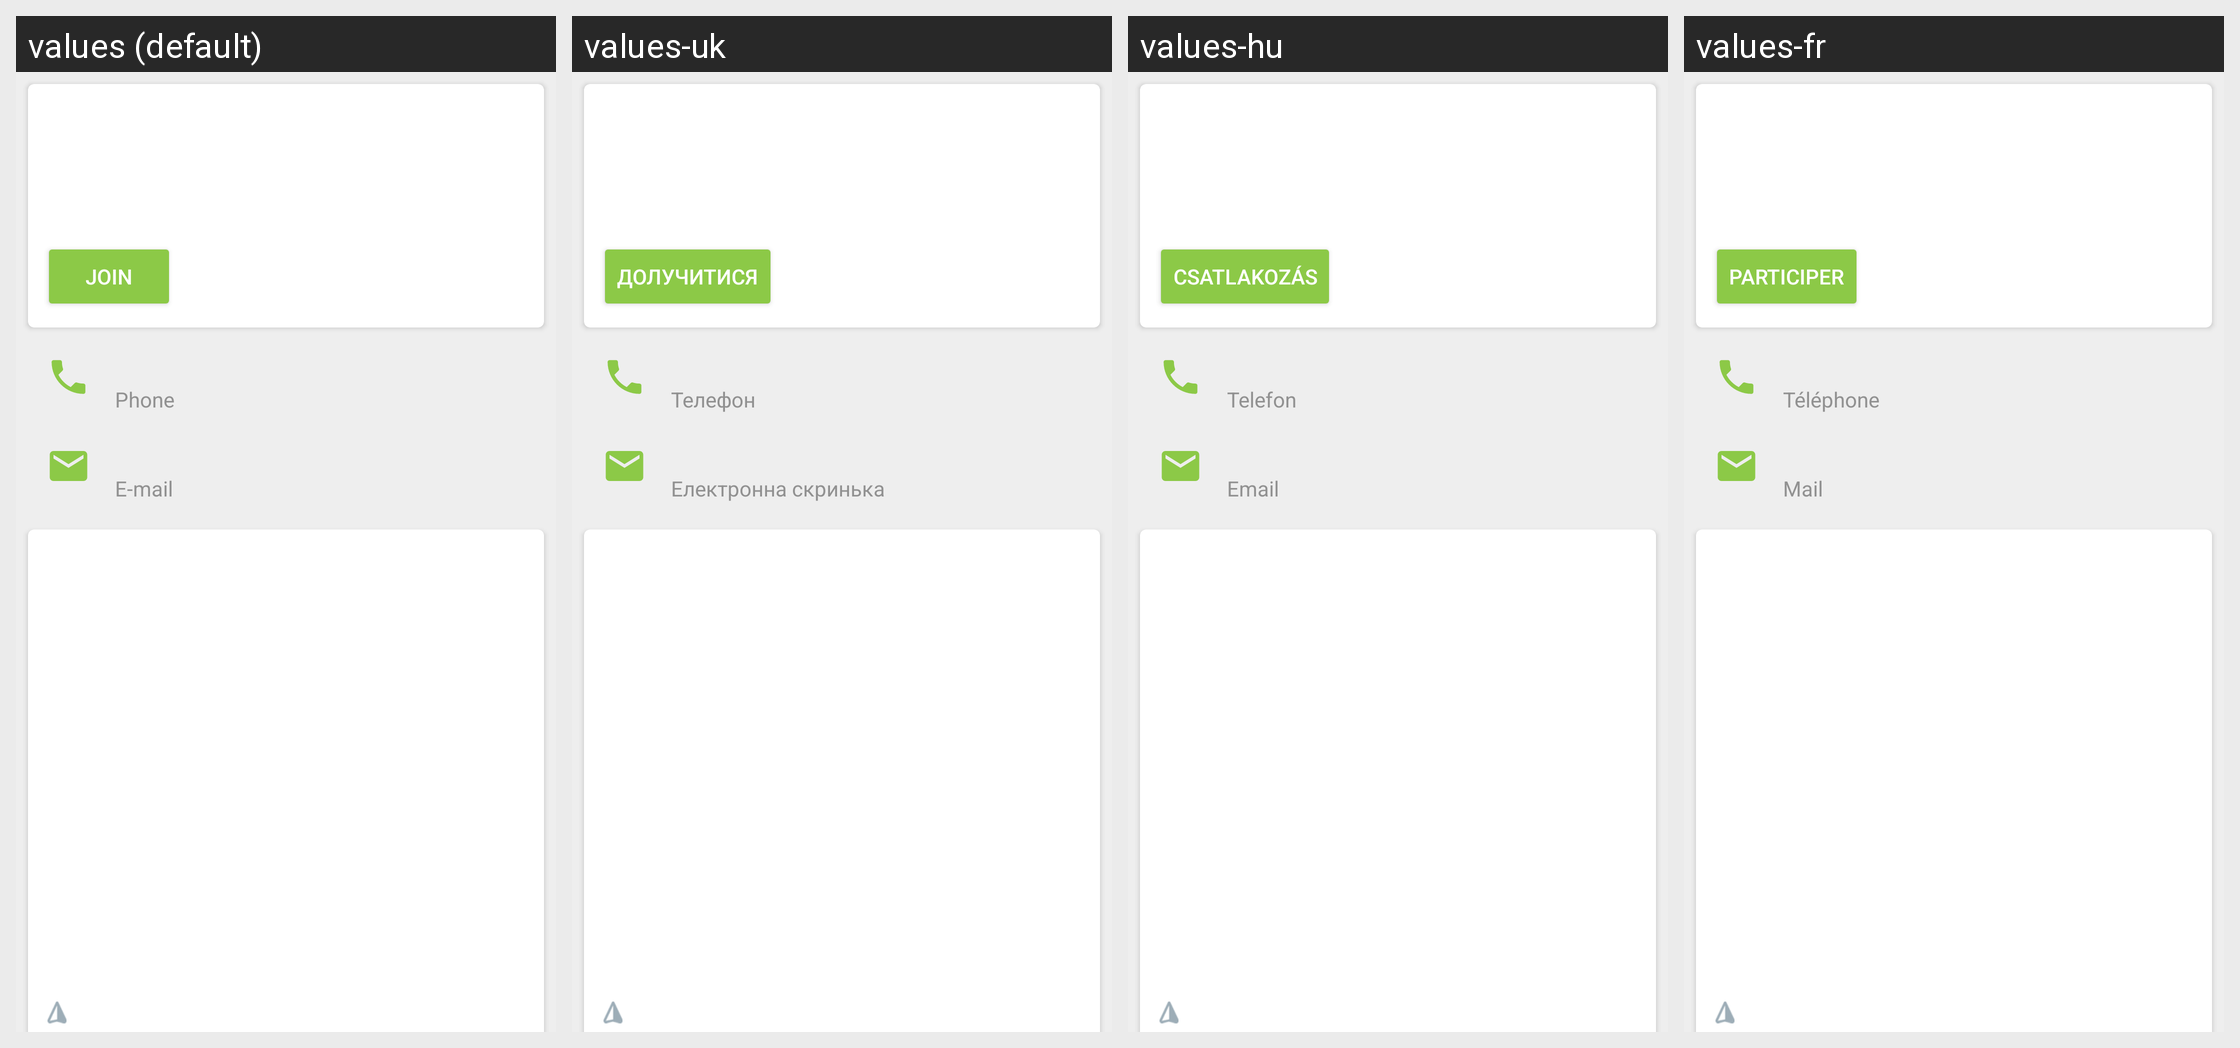

Strings drawn on this Android screen and how each of the app's shown locales translates them:
Android screen res/layout/fragment_event_detail.xml rendered under 4 locales, left to right: values (default), values-uk, values-hu, values-fr. Device: Nexus 5 (rendered at 1080×1920; each locale shown at half size, 540×960, under a caption strip naming it); theme Theme.TrashOut.
Other locales in the repository, not shown: values-cs, values-de, values-es, values-it, values-ka, values-pt, values-ro, values-ru, values-sk, values-sr.
Strings drawn on this screen, with the default value and each locale's value (text and hints the layout hard-codes, and strings that could not be matched under every locale, appear in the picture but are not listed):

event.join
  values: Join
  values-uk: Долучитися
  values-hu: Csatlakozás
  values-fr: Participer

global.phone
  values: Phone
  values-uk: Телефон
  values-hu: Telefon
  values-fr: Téléphone

global.email
  values: E-mail
  values-uk: Електронна скринька
  values-hu: Email
  values-fr: Mail
